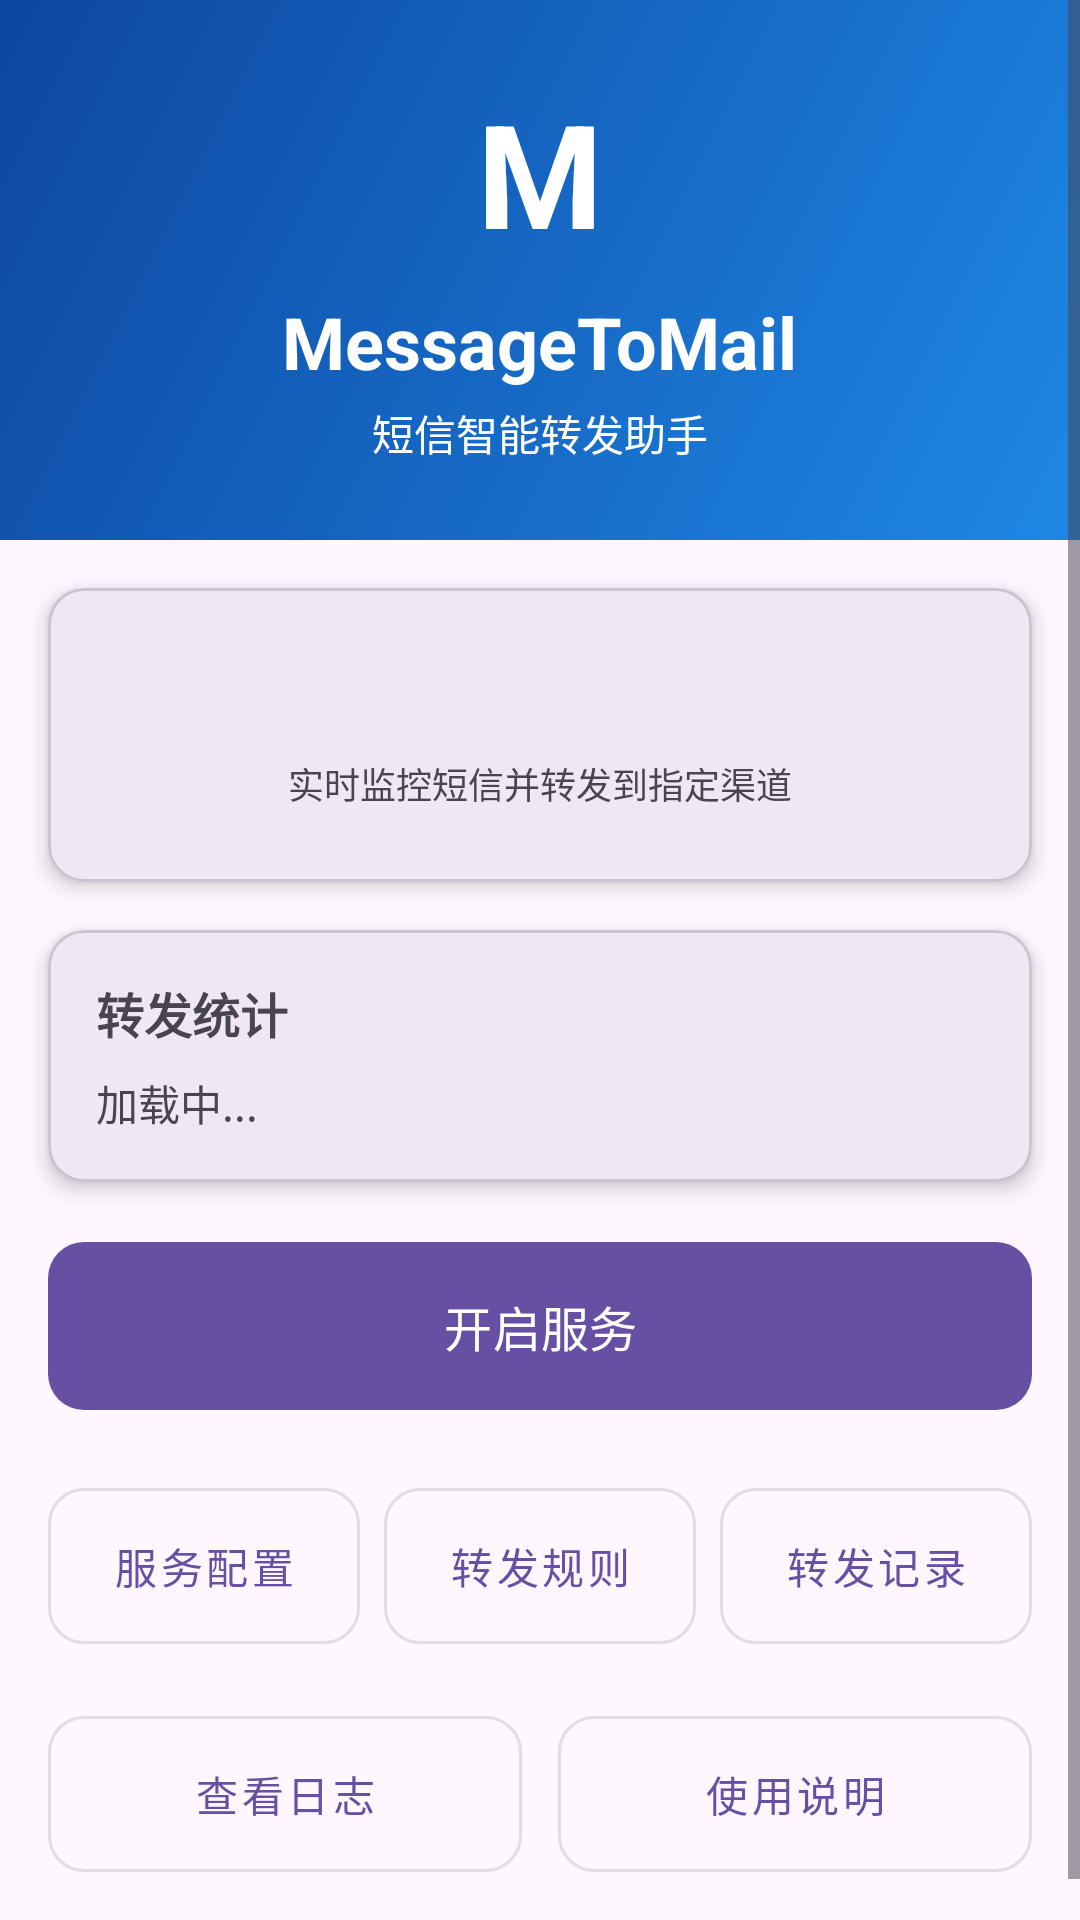

The Android layout XML behind this screen, and the referenced resources:
<!-- AndroidManifest.xml: application theme Theme.MessageToMail -->
<!-- res/layout/activity_main.xml -->
<?xml version="1.0" encoding="utf-8"?>
<layout xmlns:tools="http://schemas.android.com/tools"
    xmlns:android="http://schemas.android.com/apk/res/android"
    xmlns:app="http://schemas.android.com/apk/res-auto">
    <data>
        <variable
            name="logText"
            type="com.example.messagetomail.model.LogViewModel" />
    </data>

    <ScrollView
        android:layout_width="match_parent"
        android:layout_height="match_parent"
        android:fillViewport="true"
        android:background="?android:attr/colorBackground">

        <LinearLayout
            android:layout_width="match_parent"
            android:layout_height="wrap_content"
            android:orientation="vertical">

            <LinearLayout
                android:layout_width="match_parent"
                android:layout_height="180dp"
                android:background="@drawable/bg_header_gradient"
                android:gravity="center"
                android:orientation="vertical">

                <TextView
                    android:layout_width="wrap_content"
                    android:layout_height="wrap_content"
                    android:text="M"
                    android:textColor="?attr/colorOnPrimary"
                    android:textSize="48sp"
                    android:textStyle="bold" />

                <TextView
                    android:layout_width="wrap_content"
                    android:layout_height="wrap_content"
                    android:layout_marginTop="8dp"
                    android:text="MessageToMail"
                    android:textColor="?attr/colorOnPrimary"
                    android:textSize="24sp"
                    android:textStyle="bold" />

                <TextView
                    android:layout_width="wrap_content"
                    android:layout_height="wrap_content"
                    android:layout_marginTop="4dp"
                    android:text="@string/app_subtitle"
                    android:textColor="?attr/colorOnPrimary"
                    android:textSize="14sp" />
            </LinearLayout>

            <com.google.android.material.card.MaterialCardView
                android:layout_width="match_parent"
                android:layout_height="wrap_content"
                android:layout_margin="16dp"
                app:cardCornerRadius="12dp"
                app:cardElevation="4dp">

                <LinearLayout
                    android:layout_width="match_parent"
                    android:layout_height="wrap_content"
                    android:gravity="center"
                    android:orientation="vertical"
                    android:padding="24dp">

                    <TextView
                        android:id="@+id/textView"
                        android:layout_width="wrap_content"
                        android:layout_height="wrap_content"
                        android:text="@{logText.content}"
                        android:textColor="?attr/colorPrimary"
                        android:textSize="18sp"
                        android:textStyle="bold" />

                    <TextView
                        android:layout_width="wrap_content"
                        android:layout_height="wrap_content"
                        android:layout_marginTop="8dp"
                        android:text="@string/app_desc"
                        android:textColor="?android:attr/textColorSecondary"
                        android:textSize="12sp" />
                </LinearLayout>
            </com.google.android.material.card.MaterialCardView>

            <com.google.android.material.card.MaterialCardView
                android:layout_width="match_parent"
                android:layout_height="wrap_content"
                android:layout_marginHorizontal="16dp"
                app:cardCornerRadius="12dp"
                app:cardElevation="4dp">

                <LinearLayout
                    android:layout_width="match_parent"
                    android:layout_height="wrap_content"
                    android:orientation="vertical"
                    android:padding="16dp">

                    <TextView
                        android:layout_width="wrap_content"
                        android:layout_height="wrap_content"
                        android:text="转发统计"
                        android:textSize="16sp"
                        android:textStyle="bold" />

                    <TextView
                        android:id="@+id/tvStats"
                        android:layout_width="wrap_content"
                        android:layout_height="wrap_content"
                        android:layout_marginTop="8dp"
                        android:lineSpacingMultiplier="1.3"
                        android:text="加载中..."
                        android:textSize="14sp" />
                </LinearLayout>
            </com.google.android.material.card.MaterialCardView>

            <LinearLayout
                android:layout_width="match_parent"
                android:layout_height="wrap_content"
                android:layout_marginTop="16dp"
                android:orientation="vertical"
                android:paddingHorizontal="16dp"
                android:paddingBottom="24dp">

                <com.google.android.material.button.MaterialButton
                    android:id="@+id/button"
                    android:layout_width="match_parent"
                    android:layout_height="64dp"
                    android:text="@string/start_button_text"
                    android:textSize="16sp"
                    app:cornerRadius="12dp" />

                <LinearLayout
                    android:layout_width="match_parent"
                    android:layout_height="wrap_content"
                    android:layout_marginTop="16dp"
                    android:orientation="horizontal">

                    <com.google.android.material.button.MaterialButton
                        android:id="@+id/btnSettings"
                        style="@style/Widget.MaterialComponents.Button.OutlinedButton"
                        android:layout_width="0dp"
                        android:layout_height="64dp"
                        android:layout_marginEnd="4dp"
                        android:layout_weight="1"
                        android:text="@string/settings"
                        android:textSize="14sp"
                        app:cornerRadius="12dp" />

                    <com.google.android.material.button.MaterialButton
                        android:id="@+id/btnFilterRule"
                        style="@style/Widget.MaterialComponents.Button.OutlinedButton"
                        android:layout_width="0dp"
                        android:layout_height="64dp"
                        android:layout_marginStart="4dp"
                        android:layout_marginEnd="4dp"
                        android:layout_weight="1"
                        android:text="@string/filter_rule"
                        android:textSize="14sp"
                        app:cornerRadius="12dp" />

                    <com.google.android.material.button.MaterialButton
                        android:id="@+id/btnHistory"
                        style="@style/Widget.MaterialComponents.Button.OutlinedButton"
                        android:layout_width="0dp"
                        android:layout_height="64dp"
                        android:layout_marginStart="4dp"
                        android:layout_weight="1"
                        android:text="转发记录"
                        android:textSize="14sp"
                        app:cornerRadius="12dp" />
                </LinearLayout>

                <LinearLayout
                    android:layout_width="match_parent"
                    android:layout_height="wrap_content"
                    android:layout_marginTop="12dp"
                    android:orientation="horizontal">

                    <com.google.android.material.button.MaterialButton
                        android:id="@+id/btnLogs"
                        style="@style/Widget.MaterialComponents.Button.OutlinedButton"
                        android:layout_width="0dp"
                        android:layout_height="64dp"
                        android:layout_marginEnd="6dp"
                        android:layout_weight="1"
                        android:text="@string/view_logs"
                        android:textSize="14sp"
                        app:cornerRadius="12dp" />

                    <com.google.android.material.button.MaterialButton
                        android:id="@+id/btnHelp"
                        style="@style/Widget.MaterialComponents.Button.OutlinedButton"
                        android:layout_width="0dp"
                        android:layout_height="64dp"
                        android:layout_marginStart="6dp"
                        android:layout_weight="1"
                        android:text="@string/help"
                        android:textSize="14sp"
                        app:cornerRadius="12dp" />
                </LinearLayout>
            </LinearLayout>

        </LinearLayout>
    </ScrollView>
</layout>
<!-- resources referenced by this layout -->
<resources>
  <!-- drawable bg_header_gradient (drawable) -->
  <?xml version="1.0" encoding="utf-8"?>
  <shape xmlns:android="http://schemas.android.com/apk/res/android"
      android:shape="rectangle">
      <gradient
          android:startColor="#FF1E88E5"
          android:endColor="#FF0D47A1"
          android:angle="135" />
  </shape>
  <string name="app_desc">实时监控短信并转发到指定渠道</string>
  <string name="app_subtitle">短信智能转发助手</string>
  <string name="filter_rule">转发规则</string>
  <string name="help">使用说明</string>
  <string name="settings">服务配置</string>
  <string name="start_button_text">开启服务</string>
  <string name="view_logs">查看日志</string>
  <style name="Theme.MessageToMail" parent="Base.Theme.MessageToMail" />
  <style name="Base.Theme.MessageToMail" parent="Theme.Material3.DayNight.NoActionBar">
          
          
      </style>
</resources>
